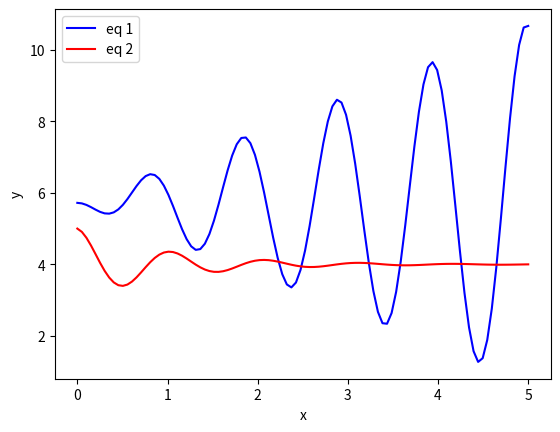

Recreate this plot in Python.
#  1. 
# y = 3 + exp -xsin(6x) and y = 4 + exp(-x)cos(6x) 를 plot 으로 그려보자
# 단 구간은 0 <= x < = 5

# 패키지 임포트
import matplotlib.pyplot as plt
import numpy as np
from math import *

# 함수 정의
def y1(x):
    return 3 + exp(1) + (-1 *(x * sin(6 * x)))

def y2(x):
    return 4 + exp(-1 * x) * cos(6 * x)

# 구간 설정
f1 = np.vectorize(y1)
f2 = np.vectorize(y2)
x = np.linspace(0, 5, 100)


# pyplot 패키지의 메서드를 이용하여 원하는 plot 출력
fig, ax = plt.subplots()

ax.plot(x , f1(x), color='blue', label='eq 1')
ax.plot(x, f2(x), color='red', label='eq 2')

ax.set_xlabel('x')
ax.set_ylabel('y')

ax.legend()
plt.savefig('assignment2_1.pdf')
plt.show()

# trouble shooting
# 1. exp 를 그냥 사용하고 싶으면 e^1 즉 exp(1) 을 이용한다
# 2. 함수에 스칼라값을 전달하여야 하는데 배열이 들어갈 경우 error 발생
# TypeError: only size-1 arrays can be converted to Python scalars
# 이럴 땐 선언한 x 값 자체 요소 하나 하나를 함수에 입력하여 for loop을 돌게함 그럼 해결